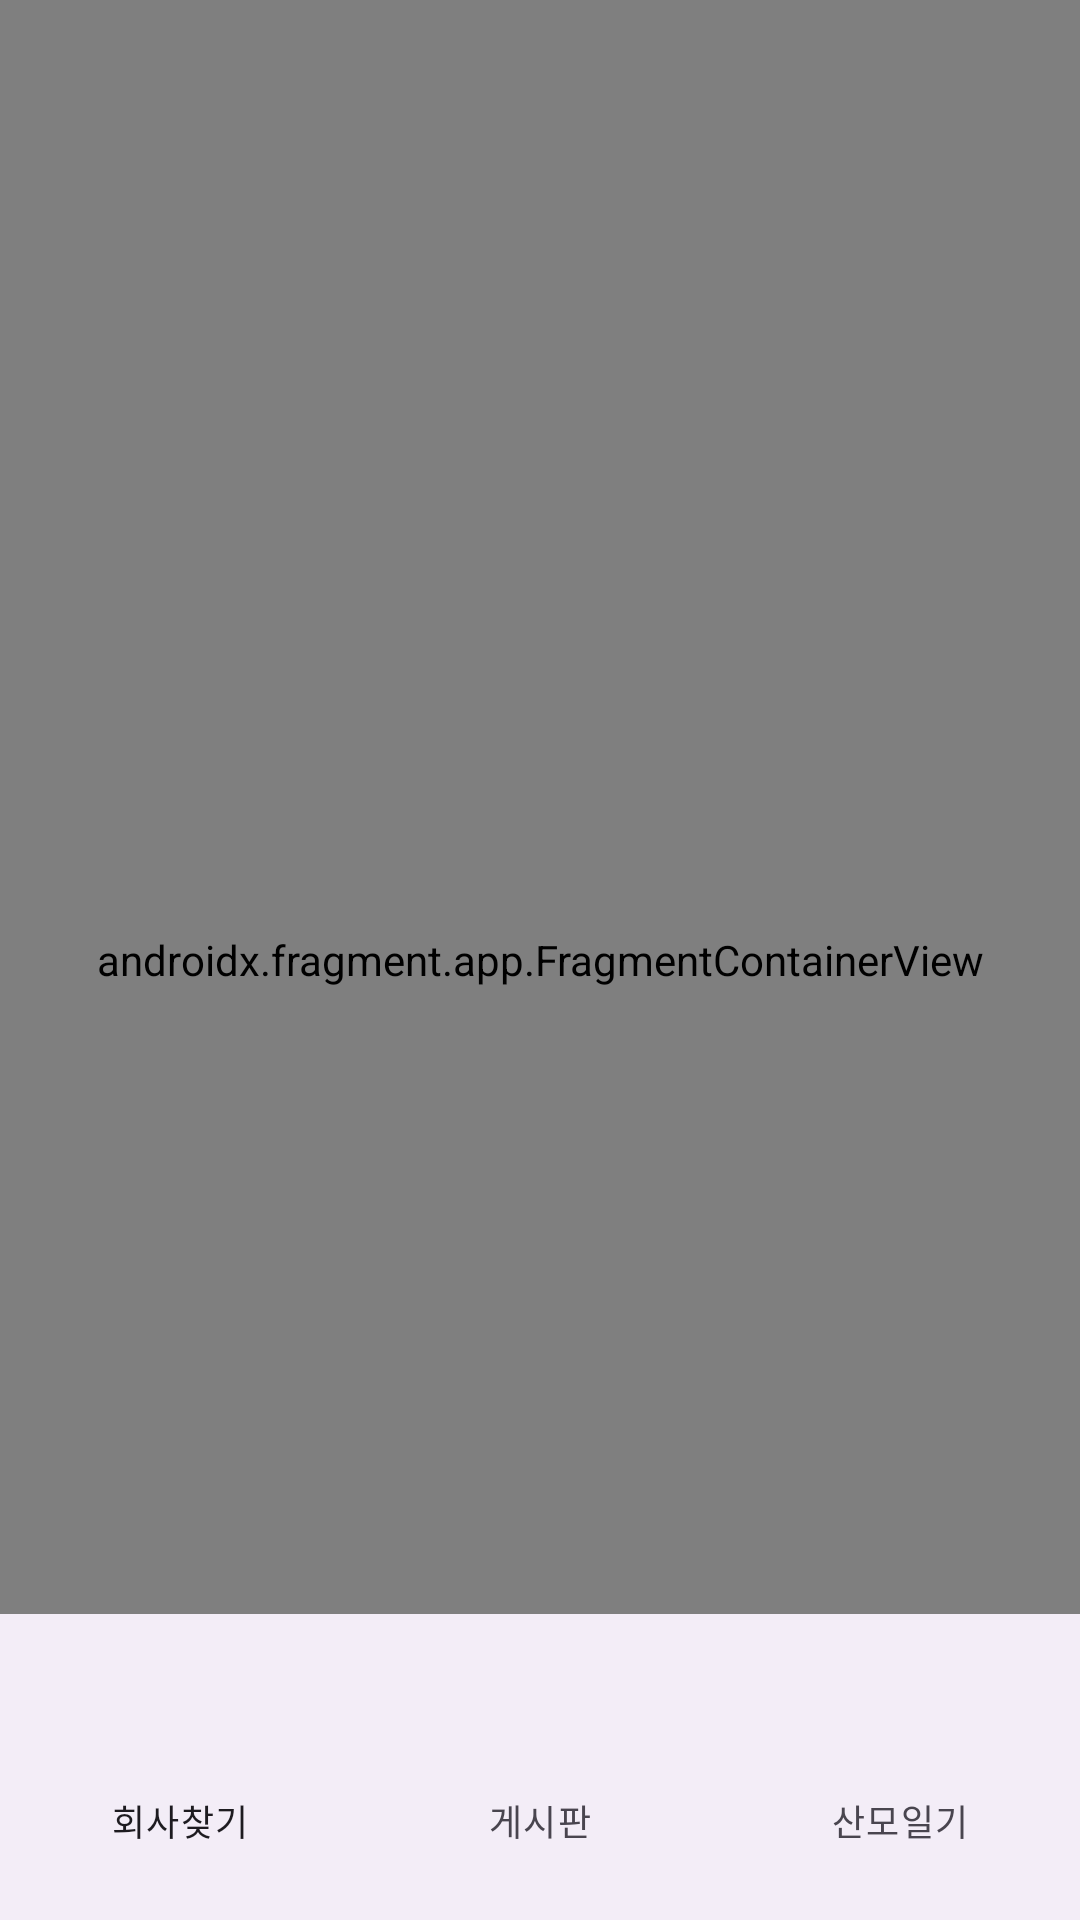

Here is an Android app screen rendered from its layout file. Give the layout XML and the strings, colors and styles it references.
<!-- AndroidManifest.xml: application theme Theme.UZ -->
<!-- res/layout/activity_home.xml -->
<?xml version="1.0" encoding="utf-8"?>
<androidx.constraintlayout.widget.ConstraintLayout xmlns:android="http://schemas.android.com/apk/res/android"
    xmlns:app="http://schemas.android.com/apk/res-auto"
    xmlns:tools="http://schemas.android.com/tools"
    android:id="@+id/main"
    android:layout_width="match_parent"
    android:layout_height="match_parent"
    tools:context=".HomeActivity">
    <androidx.fragment.app.FragmentContainerView
        android:id="@+id/nav_host_fragment_activity_home"
        android:name="androidx.navigation.fragment.NavHostFragment"
        android:layout_width="0dp"
        android:layout_height="0dp"
        app:defaultNavHost="true"
        app:layout_constraintTop_toTopOf="parent"
        app:layout_constraintStart_toStartOf="parent"
        app:layout_constraintEnd_toEndOf="parent"
        app:layout_constraintBottom_toBottomOf="parent"
        app:navGraph="@navigation/nav_home"
        />

    <com.google.android.material.bottomnavigation.BottomNavigationView
        app:labelVisibilityMode="labeled"
        app:itemIconSize="30dp"
        android:pointerIcon="text"
        android:id="@+id/nav_view"
        android:layout_width="0dp"
        android:layout_height="wrap_content"
        android:layout_marginStart="0dp"
        android:layout_marginEnd="0dp"
        app:layout_constraintBottom_toBottomOf="parent"
        app:layout_constraintLeft_toLeftOf="parent"
        app:layout_constraintRight_toRightOf="parent"
        app:itemTextAppearanceActiveBoldEnabled="false"
        app:itemHorizontalTranslationEnabled="false"
        app:menu="@menu/bottom_home_menu"
        android:paddingTop="10dp"
        android:paddingBottom="12dp"
        />

</androidx.constraintlayout.widget.ConstraintLayout>
<!-- resources referenced by this layout -->
<resources>
  <style name="Theme.UZ" parent="Base.Theme.UZ" />
  <style name="Base.Theme.UZ" parent="Theme.Material3.DayNight.NoActionBar">
          
          <item name="colorPrimary">@color/white</item>
          <item name="colorOnPrimary">@color/white</item>
          <item name="android:windowFullscreen">true</item>
          <item name="windowActionBar">false</item>
          <item name="windowNoTitle">true</item>
      </style>
  <color name="white">#FFFFFFFF</color>
</resources>
